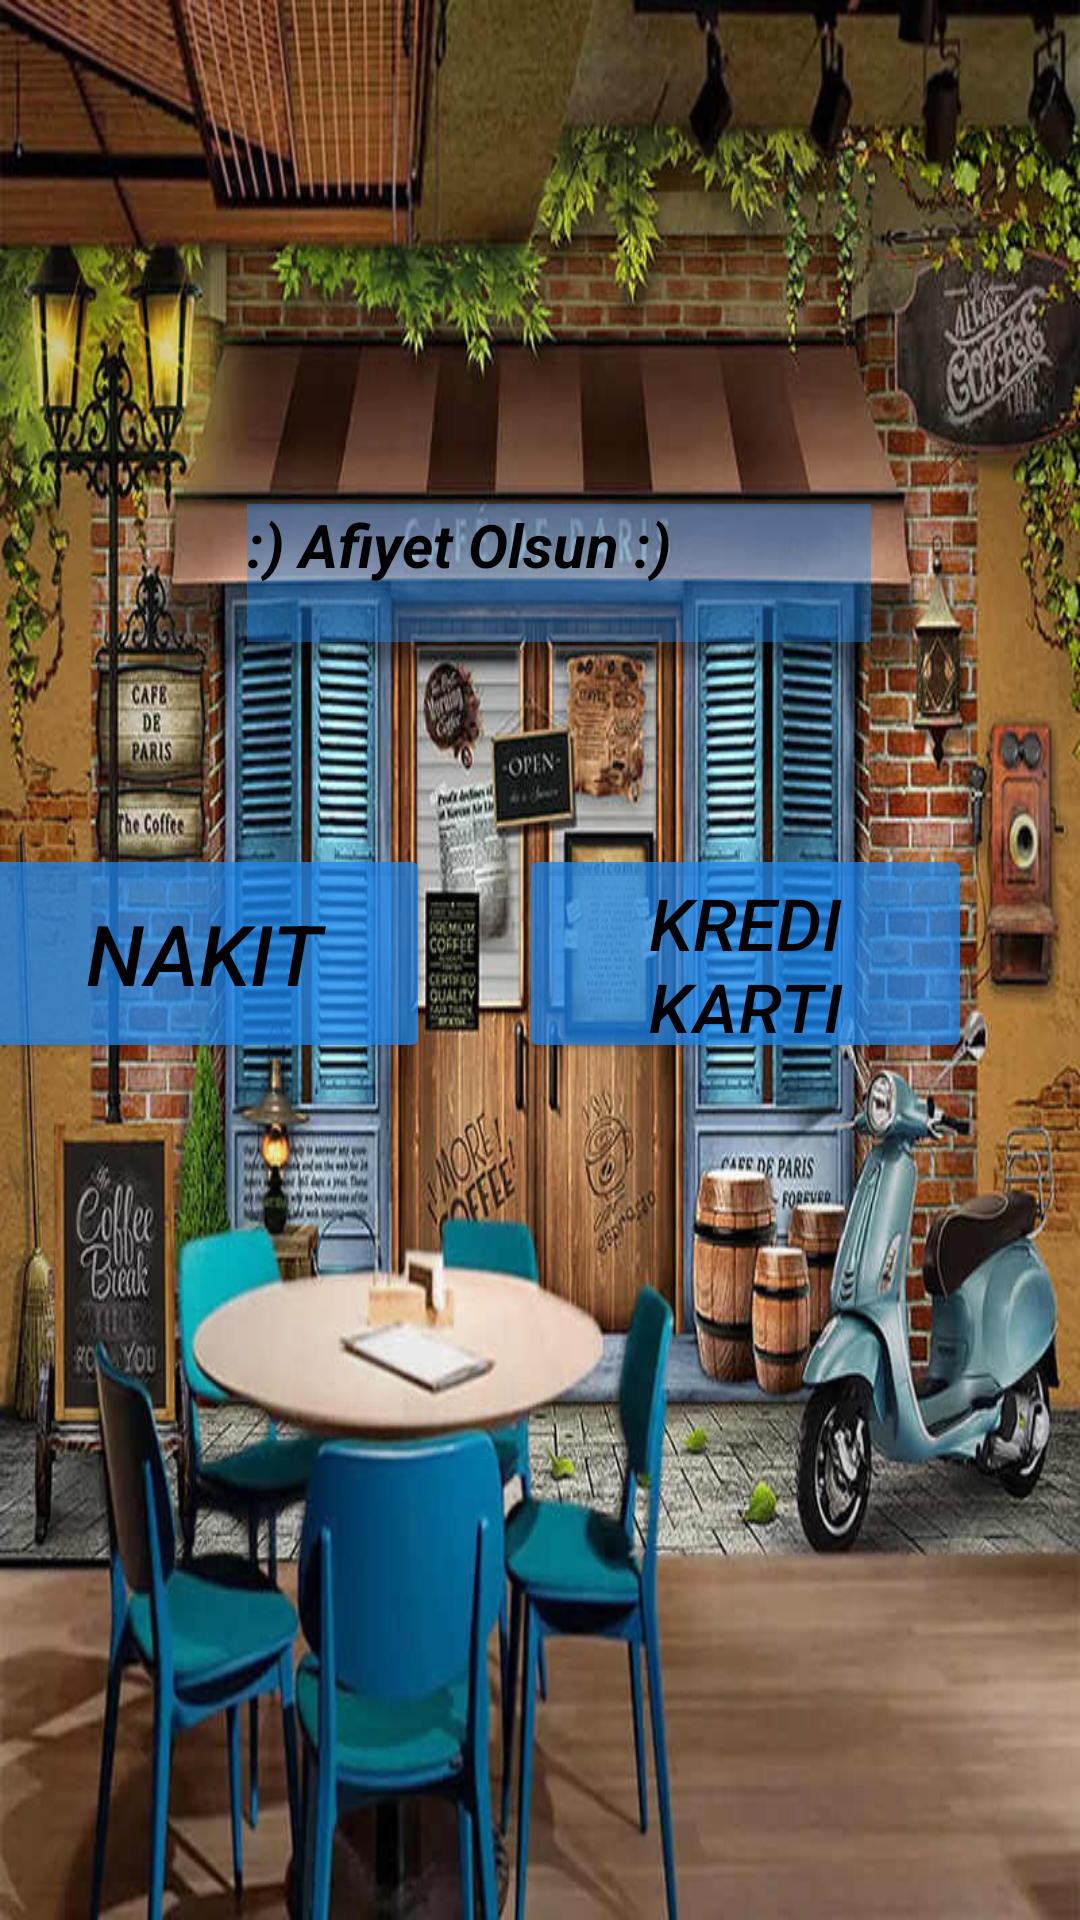

Layout XML and referenced resources for this Android screen:
<!-- AndroidManifest.xml: application theme Theme.OnlineCafe -->
<!-- res/layout/fragment_choose_payment.xml -->
<?xml version="1.0" encoding="utf-8"?>
<androidx.constraintlayout.widget.ConstraintLayout xmlns:android="http://schemas.android.com/apk/res/android"
    xmlns:app="http://schemas.android.com/apk/res-auto"
    xmlns:tools="http://schemas.android.com/tools"
    android:layout_width="match_parent"
    android:layout_height="match_parent"
    android:background="@drawable/welcomepage"
    tools:context=".ChoosePaymentFragment">


    <TextView
        android:id="@+id/final_payment_amount"
        android:layout_width="208dp"
        android:layout_height="46dp"
        android:layout_marginTop="168dp"
        android:background="#6A1D86ED"
        android:text=":) Afiyet Olsun :)"
        android:textColor="@color/black"
        android:textColorHighlight="@color/black"
        android:textColorHint="@color/black"
        android:textSize="20sp"
        android:textStyle="bold|italic"
        app:layout_constraintEnd_toEndOf="parent"
        app:layout_constraintHorizontal_bias="0.541"
        app:layout_constraintStart_toStartOf="parent"
        app:layout_constraintTop_toTopOf="parent" />

    <Button
        android:id="@+id/cash_button"
        android:layout_width="151dp"
        android:layout_height="73dp"
        android:layout_marginEnd="32dp"
        android:text="@string/cash"
        android:textColor="@color/black"
        android:textColorHighlight="@color/black"
        android:textColorHint="@color/black"
        android:textSize="28sp"
        android:textStyle="italic"
        app:backgroundTint="#BF1D86ED"
        app:layout_constraintBottom_toBottomOf="parent"
        app:layout_constraintEnd_toStartOf="@+id/credit_card_button"
        app:layout_constraintHorizontal_bias="0.829"
        app:layout_constraintStart_toStartOf="parent"
        app:layout_constraintTop_toBottomOf="@+id/final_payment_amount"
        app:layout_constraintVertical_bias="0.191" />

    <Button
        android:id="@+id/credit_card_button"
        android:layout_width="151dp"
        android:layout_height="73dp"
        android:layout_marginEnd="36dp"
        android:text="@string/credit_card"
        android:textColor="@color/black"
        android:textColorHighlight="@color/black"
        android:textColorHint="@color/black"
        android:textSize="24sp"
        android:textStyle="italic"
        app:backgroundTint="#BF1D86ED"
        app:iconTint="#BF1D86ED"
        app:layout_constraintBottom_toBottomOf="parent"
        app:layout_constraintEnd_toEndOf="parent"
        app:layout_constraintTop_toBottomOf="@+id/final_payment_amount"
        app:layout_constraintVertical_bias="0.191" />


</androidx.constraintlayout.widget.ConstraintLayout>
<!-- resources referenced by this layout -->
<resources>
  <!-- drawable welcomepage: jpg bitmap (drawable, 148587 bytes) -->
  <string name="cash">Nakit</string>
  <string name="credit_card">Kredi Kartı</string>
  <style name="Theme.OnlineCafe" parent="Theme.MaterialComponents.DayNight.DarkActionBar">
          
          <item name="colorPrimary">#E6D32F2F</item>
          <item name="colorPrimaryVariant">#DFD32F2F</item>
          <item name="colorOnPrimary">@color/white</item>
          
          <item name="colorSecondary">@color/teal_200</item>
          <item name="colorSecondaryVariant">@color/teal_700</item>
          <item name="colorOnSecondary">@color/black</item>
          
          <item name="android:statusBarColor" tools:targetApi="l">?attr/colorPrimaryVariant</item>
          
      </style>
  <!-- not gathered from this repository: default colours our renderer supplied (Android Studio template values) -->
  <color name="teal_200">#FF03DAC5</color>
  <color name="teal_700">#FF018786</color>
  <color name="black">#FF000000</color>
  <color name="white">#FFFFFFFF</color>
</resources>
